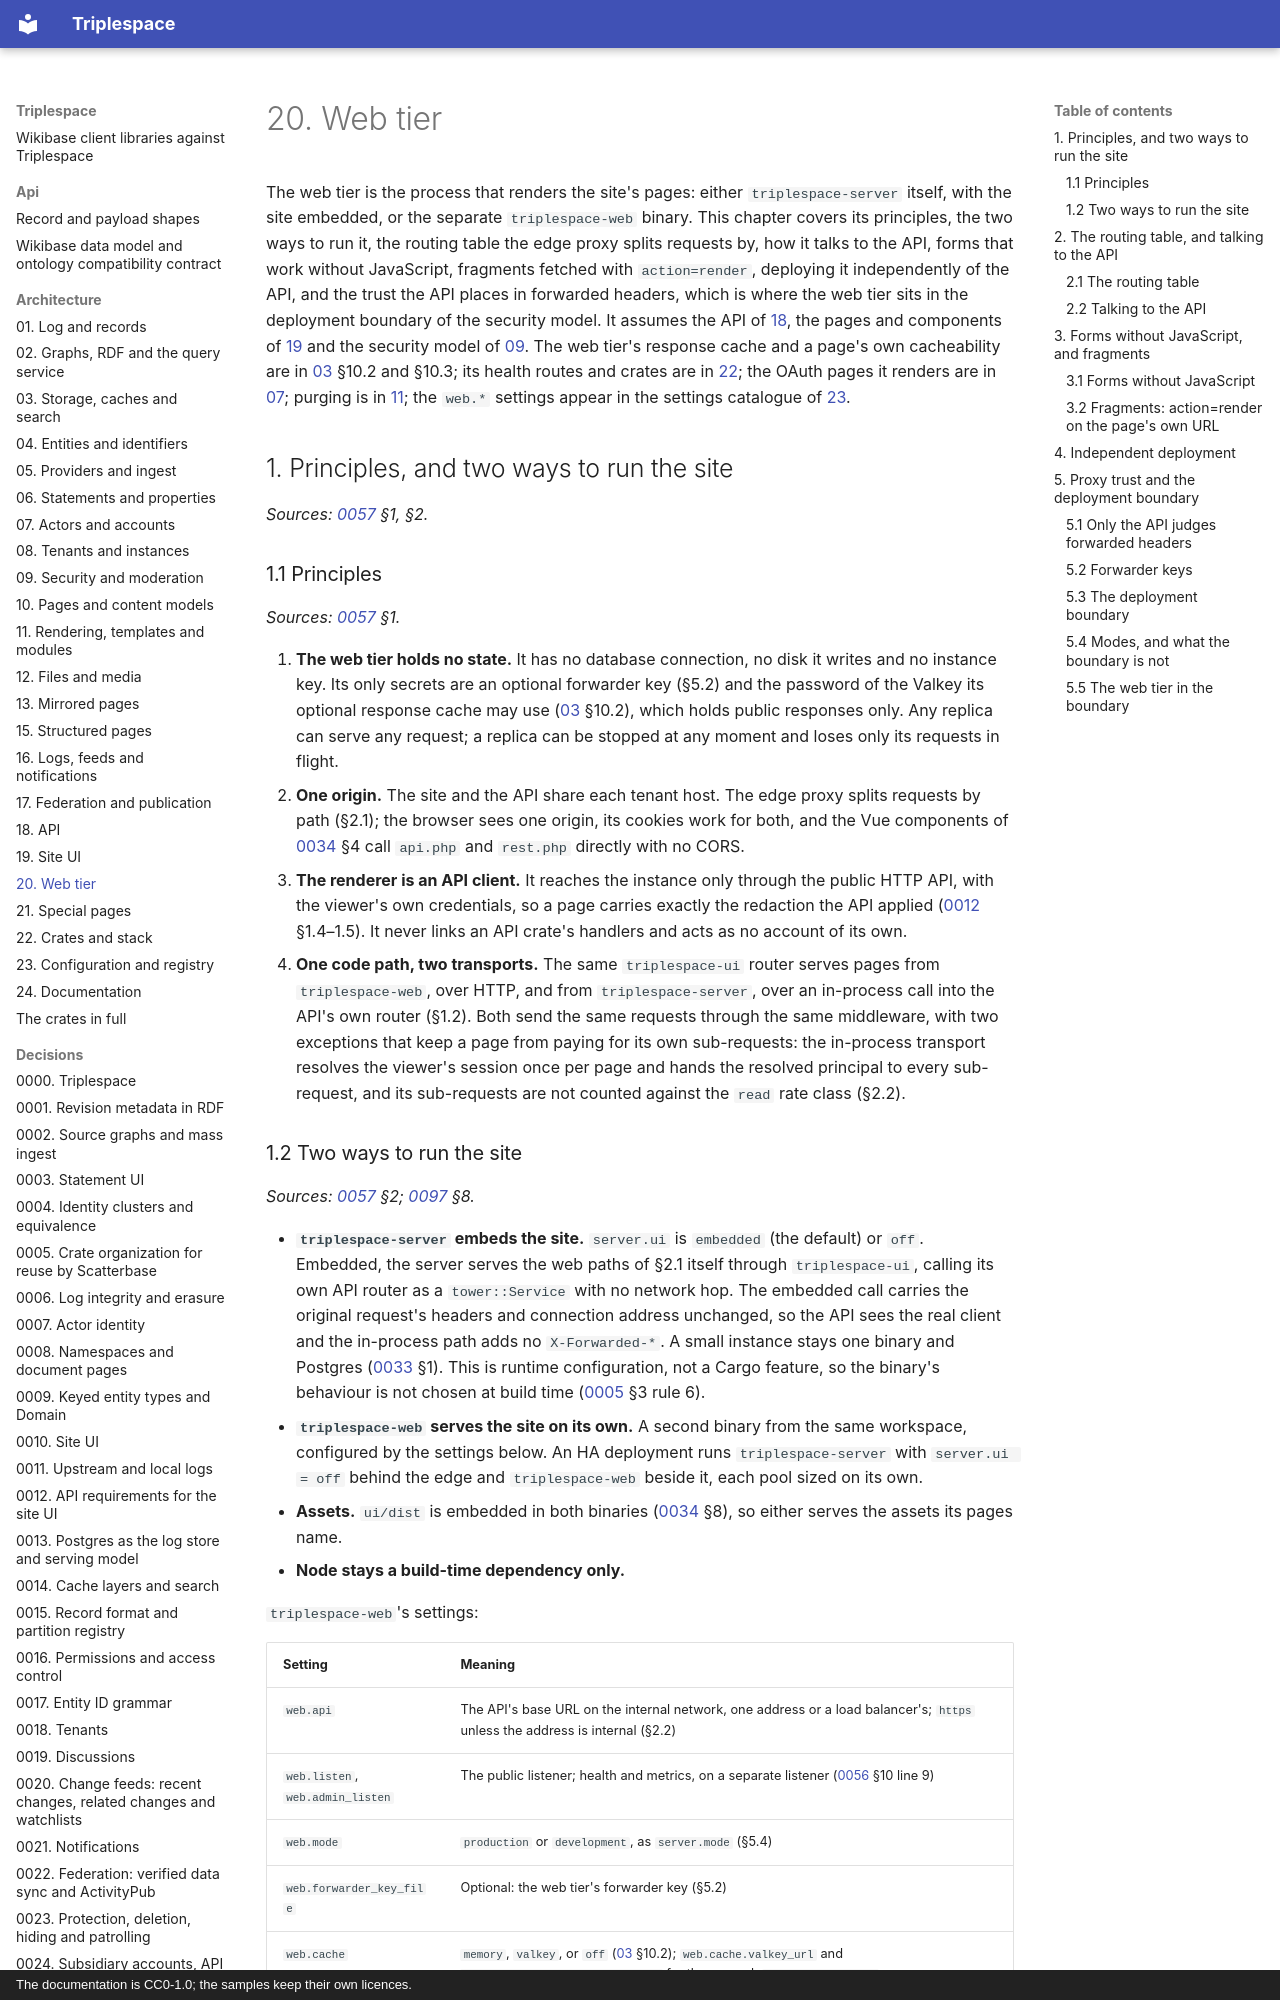

repository: scatterbase/triplespace · page: architecture/20-web-tier/index.html · generator: mkdocs · copyright: The documentation is CC0-1.0; the samples keep their own licences.

# 20. Web tier

The web tier is the process that renders the site's pages: either `triplespace-server` itself, with the site embedded, or the separate `triplespace-web` binary. This chapter covers its principles, the two ways to run it, the routing table the edge proxy splits requests by, how it talks to the API, forms that work without JavaScript, fragments fetched with `action=render`, deploying it independently of the API, and the trust the API places in forwarded headers, which is where the web tier sits in the deployment boundary of the security model. It assumes the API of [18](18-api.md), the pages and components of [19](19-site-ui.md) and the security model of [09](09-security-and-moderation.md). The web tier's response cache and a page's own cacheability are in [03](03-storage-caches-and-search.md) §10.2 and §10.3; its health routes and crates are in [22](22-crates-and-stack.md); the OAuth pages it renders are in [07](07-actors-and-accounts.md); purging is in [11](11-rendering-templates-and-modules.md); the `web.*` settings appear in the settings catalogue of [23](23-configuration-and-registry.md).

## 1. Principles, and two ways to run the site

*Sources: [0057](../decisions/0057-web-tier.md) §1, §2.*

### 1.1 Principles

*Sources: [0057](../decisions/0057-web-tier.md) §1.*

1. **The web tier holds no state.** It has no database connection, no disk it writes and no instance key. Its only secrets are an optional forwarder key (§5.2) and the password of the Valkey its optional response cache may use ([03](03-storage-caches-and-search.md) §10.2), which holds public responses only. Any replica can serve any request; a replica can be stopped at any moment and loses only its requests in flight.
2. **One origin.** The site and the API share each tenant host. The edge proxy splits requests by path (§2.1); the browser sees one origin, its cookies work for both, and the Vue components of [0034](../decisions/0034-frontend-stack.md) §4 call `api.php` and `rest.php` directly with no CORS.
3. **The renderer is an API client.** It reaches the instance only through the public HTTP API, with the viewer's own credentials, so a page carries exactly the redaction the API applied ([0012](../decisions/0012-api-requirements.md) §1.4–1.5). It never links an API crate's handlers and acts as no account of its own.
4. **One code path, two transports.** The same `triplespace-ui` router serves pages from `triplespace-web`, over HTTP, and from `triplespace-server`, over an in-process call into the API's own router (§1.2). Both send the same requests through the same middleware, with two exceptions that keep a page from paying for its own sub-requests: the in-process transport resolves the viewer's session once per page and hands the resolved principal to every sub-request, and its sub-requests are not counted against the `read` rate class (§2.2).
